Run: headless pygame with SDL's dummy video driver; simulated clock (each Clock.tick advances the game by its frame time, no real sleeping); random seed 0; keys injected as events and as key.get_pressed() state; no mouse input.
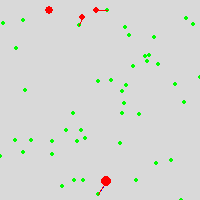
Frame 1 of 4 · flips 1–60 · no input
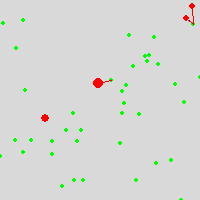
Frame 2 of 4 · flips 61–180 · tapped SPACE, RETURN · held RIGHT (→), D
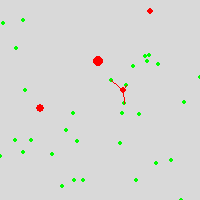
Frame 3 of 4 · flips 181–300 · held DOWN (↓), S
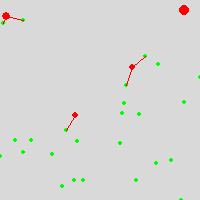
Frame 4 of 4 · flips 301–420 · held LEFT (←), A, UP (↑), W

The pygame program that drew these frames:

import pygame, random, math
pygame.init()

WIDTH, HEIGHT = 200,200
WIN = pygame.display.set_mode((WIDTH,HEIGHT))
pygame.display.set_caption("Quadrant View")


#then I need to get the rabbit to be able to see the shrubs close to it


class Rabbit:
    def __init__(self,pos_x,pos_y,age):
        self.pos_x = int(pos_x)
        self.pos_y = int(pos_y)
        self.age = age


        self.is_hungry = True
        self.is_near_food = False
        self.is_at_top = False
        self.is_at_bottom = False
        self.is_at_left = False
        self.is_at_right = False
        self.is_at_corner = False
        self.trail = []
        self.distance_to_bushes = []
        self.distance_to_nearest_bush = 0
        self.awareness_rad = 20
        self.step_size = 2
        self.internal_timer = random.randint(1,age)
        self.willing_to_turn = 180
        self.bushes_eaten = 0
        self.bush_bunny_can_see = []
        self.bush_distances = []

        self.eyes_vector_x = 0
        self.eyes_vector_y = -1

    def check_boundary_col(self):
        if (self.pos_x <= self.age and self.pos_y <= self.age) or (self.pos_x <= self.age and self.pos_y >= HEIGHT - self.age) or (self.pos_x >= WIDTH - self.age and self.pos_y <= self.age) or (self.pos_x >= WIDTH - self.age and self.pos_y >= HEIGHT - self.age):
            self.is_at_corner = True
        elif self.pos_x <= self.age:
            self.is_at_left = True
            #print("Left")
        elif self.pos_x >= WIDTH - self.age:
            self.is_at_right = True
            #print("Right")
        elif self.pos_y <= self.age:
            self.is_at_top = True
            #print("Top")
        elif self.pos_y >= HEIGHT - self.age:
            self.is_at_bottom = True
            #print("Bottom")
        else:
            self.is_at_top = self.is_at_bottom = self.is_at_left = self.is_at_right = False

    def draw(self,win):
        pos_x = self.pos_x
        pos_y = self.pos_y
        pygame.draw.circle(win, (255,0,0), (pos_x,pos_y), self.age)

    def move(self):
        self.check_boundary_col()
        if self.is_at_corner:
            self.eyes_vector_x *= -1
            self.eyes_vector_y *= -1
        elif self.is_at_left or self.is_at_right:
            self.eyes_vector_x *= -1
        elif self.is_at_top or self.is_at_bottom:
            self.eyes_vector_y *= -1
        
        self.pos_x += int(self.step_size * self.eyes_vector_x)
        self.pos_y += int(self.step_size * self.eyes_vector_y)
        self.trail.append((self.pos_x,self.pos_y))
        self.is_at_left = self.is_at_right = self.is_at_top = self.is_at_bottom = self.is_at_corner = False

    def wander(self):
        if self.internal_timer % 50 == 0:
            self.is_hungry = True
            print("{} is hungry again".format(self))
        if self.is_hungry and (self.internal_timer % 15 == 0):
            self.step_size += 2
        if self.internal_timer % 15 == 0:
            print("{} turning".format(self))
            turn = random.randint(-self.willing_to_turn,0) * math.pi / 180
            turn_x = math.cos(turn)
            turn_y = math.sin(turn)
            new_mag = math.sqrt((self.eyes_vector_x + turn_x) ** 2 + (self.eyes_vector_y + turn_y) ** 2)
            self.eyes_vector_x = (self.eyes_vector_x + turn_x) / new_mag
            self.eyes_vector_y = (self.eyes_vector_y + turn_y) / new_mag
            #print(self.eyes_vector_x,self.eyes_vector_y)
        self.move()
        self.internal_timer += 1

    def hunt(self,unique_bushes):
        # check for the closest bush and change the eye vector to be that!
        if self.bush_bunny_can_see:
            self.closest_bush_index, self.min_distance = self.get_closest_dist()
            if self.min_distance <= self.awareness_rad//4:
                try:
                    unique_bushes.remove(self.bush_bunny_can_see[self.closest_bush_index])
                    del self.bush_bunny_can_see[self.closest_bush_index]
                    self.bushes_eaten += 1
                    print("{} just ate a bush".format(self))
                    self.is_hungry = False
                    self.step_size = 2
                except:
                    print("the index is: {}, the coordinates are {}".format(self.closest_bush_index,self.bush_bunny_can_see[self.closest_bush_index]))
            if self.is_hungry:
                pygame.draw.line(WIN,(0,0,255),(self.pos_x,self.pos_y),self.bush_bunny_can_see[self.closest_bush_index])
                food_x = self.bush_bunny_can_see[self.closest_bush_index][0] - self.pos_x
                food_y = self.bush_bunny_can_see[self.closest_bush_index][1] - self.pos_y
                self.eyes_vector_x = food_x / math.sqrt(food_x**2 + food_y**2)
                self.eyes_vector_y = food_y / math.sqrt(food_x**2 + food_y**2)
        self.move()

    def get_closest_dist(self):
        self.bush_distances.clear()
        for bush in self.bush_bunny_can_see:
            current_distance = math.sqrt((bush[0] - self.pos_x)**2 + (bush[1] - self.pos_y)**2)
            self.bush_distances.append(current_distance)
            
        min_distance = min(self.bush_distances)
        #print(min_distance)
        closest_bush_index = self.bush_distances.index(min_distance)
        return closest_bush_index, min_distance

    def count_bushes(self,unique_bushes):
        points = []
        self.bush_bunny_can_see.clear()
        for x in range(WIDTH):
            for y in range(HEIGHT):
                if math.sqrt((x - self.pos_x)**2 + (y - self.pos_y)**2) < self.awareness_rad:
                    points.append((x, y))
        for bush in unique_bushes:
            if bush in points:
                self.bush_bunny_can_see.append(bush)

        #print("{} can see {} bushes".format(self,len(self.bush_bunny_can_see)))

def draw_line(rabbit,bush_bunny_can_see):
    for bush in bush_bunny_can_see:
        pygame.draw.line(WIN,(255,0,0),(rabbit.pos_x,rabbit.pos_y),bush)


    


def main():
    run = True
    clock = pygame.time.Clock()
    numb_bushes = 50
    bush_rad = 2
    bush_coords = []
    i = 0
    speed = 10
    bush_bunny_can_see = []
    bush_distances = []

    while i < numb_bushes:
        bush_x = random.randint(0,200)
        bush_y = random.randint(0,200)
        bush_coords.append((bush_x,bush_y))
        i += 1

    unique_bushes = set(bush_coords)

    george = Rabbit(3*WIDTH / 4,3*HEIGHT / 4,5)
    harry = Rabbit(WIDTH / 4,HEIGHT / 4,3)
    barnum = Rabbit(1.5 * WIDTH / 4,1.5 * HEIGHT / 4,4)
    louis = Rabbit(WIDTH / 4,HEIGHT / 4,3)
    rabbits = [george,harry,barnum,louis]

    
    while run:
        clock.tick(60)
        WIN.fill((217,217,217))
        for bush in unique_bushes:
            pygame.draw.circle(WIN, (0,255,0), bush, bush_rad)
        
        for event in pygame.event.get():
            if event.type == pygame.QUIT:
                run = False
            if event.type == pygame.KEYDOWN:
                if event.key == pygame.K_UP:
                    george.awareness_rad += 5
                if event.key == pygame.K_DOWN:
                    george.awareness_rad -= 5
                    bush_bunny_can_see.clear()

        
        
        for rabbit in rabbits:
            if rabbit.is_hungry:
                rabbit.hunt(unique_bushes)
            else:
                rabbit.wander()
                
            rabbit.count_bushes(unique_bushes)
            
            rabbit.draw(WIN)
            draw_line(rabbit,rabbit.bush_bunny_can_see)

        
        

        pygame.display.update()

    pygame.quit()
    for rabbit in rabbits:
        print("{} ate {} bushes".format(rabbit,rabbit.bushes_eaten))

main()
